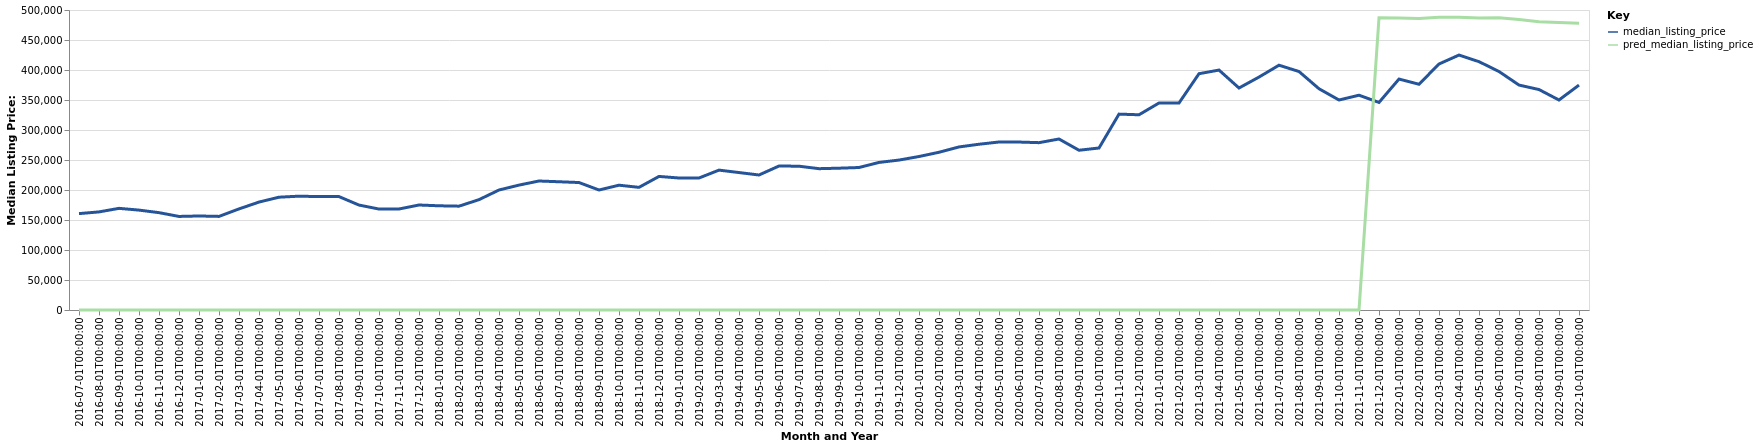

The table this chart was drawn from, first rows:
date, time_idx, median_listing_price, thirty_year_interest_rate_five, month, county_name, active_listing_count, pred_median_listing_price, month_year
2016-07-01, 0, 160650, 3.72, 7, Mountain Home, ID, 181.0, 0, Jul-2016
2016-08-01, 1, 163500, 3.73, 8, Mountain Home, ID, 193.0, 0, Aug-2016
2016-09-01, 2, 169423, 3.66, 9, Mountain Home, ID, 181.0, 0, Sep-2016
2016-10-01, 3, 166495, 3.64, 10, Mountain Home, ID, 175.0, 0, Oct-2016
2016-11-01, 4, 162240, 3.66, 11, Mountain Home, ID, 165.0, 0, Nov-2016
2016-12-01, 5, 155950, 3.48, 12, Mountain Home, ID, 150.0, 0, Dec-2016
2017-01-01, 6, 156698, 3.45, 1, Mountain Home, ID, 130.0, 0, Jan-2017
2017-02-01, 7, 156000, 3.5, 2, Mountain Home, ID, 117.0, 0, Feb-2017
2017-03-01, 8, 168473, 3.52, 3, Mountain Home, ID, 113.0, 0, Mar-2017
2017-04-01, 9, 179900, 4.03, 4, Mountain Home, ID, 113.0, 0, Apr-2017
2017-05-01, 10, 187995, 4.32, 5, Mountain Home, ID, 100.0, 0, May-2017
2017-06-01, 11, 189720, 4.2, 6, Mountain Home, ID, 111.0, 0, Jun-2017
2017-07-01, 12, 189000, 4.19, 7, Mountain Home, ID, 121.0, 0, Jul-2017
2017-08-01, 13, 189000, 4.3, 8, Mountain Home, ID, 120.0, 0, Aug-2017
2017-09-01, 14, 174880, 4.1, 9, Mountain Home, ID, 124.0, 0, Sep-2017
2017-10-01, 15, 168250, 4.05, 10, Mountain Home, ID, 131.0, 0, Oct-2017
2017-11-01, 16, 168370, 3.94, 11, Mountain Home, ID, 118.0, 0, Nov-2017
2017-12-01, 17, 175000, 4.03, 12, Mountain Home, ID, 93.0, 0, Dec-2017
2018-01-01, 18, 173675, 3.93, 1, Mountain Home, ID, 83.0, 0, Jan-2018
2018-02-01, 19, 173075, 3.83, 2, Mountain Home, ID, 81.0, 0, Feb-2018
2018-03-01, 20, 183900, 3.94, 3, Mountain Home, ID, 78.0, 0, Mar-2018
2018-04-01, 21, 200000, 3.95, 4, Mountain Home, ID, 75.0, 0, Apr-2018
2018-05-01, 22, 208175, 3.99, 5, Mountain Home, ID, 84.0, 0, May-2018
2018-06-01, 23, 215000, 4.15, 6, Mountain Home, ID, 103.0, 0, Jun-2018
2018-07-01, 24, 213750, 4.4, 7, Mountain Home, ID, 108.0, 0, Jul-2018
2018-08-01, 25, 212450, 4.46, 8, Mountain Home, ID, 115.0, 0, Aug-2018
2018-09-01, 26, 200000, 4.58, 9, Mountain Home, ID, 114.0, 0, Sep-2018
2018-10-01, 27, 208000, 4.66, 10, Mountain Home, ID, 114.0, 0, Oct-2018
2018-11-01, 28, 204425, 4.62, 11, Mountain Home, ID, 100.0, 0, Nov-2018
2018-12-01, 29, 222620, 4.54, 12, Mountain Home, ID, 72.0, 0, Dec-2018
2019-01-01, 30, 220000, 4.6, 1, Mountain Home, ID, 59.0, 0, Jan-2019
2019-02-01, 31, 220000, 4.72, 2, Mountain Home, ID, 53.0, 0, Feb-2019
2019-03-01, 32, 233140, 4.9, 3, Mountain Home, ID, 48.0, 0, Mar-2019
2019-04-01, 33, 229080, 4.94, 4, Mountain Home, ID, 50.0, 0, Apr-2019
2019-05-01, 34, 225000, 4.75, 5, Mountain Home, ID, 78.0, 0, May-2019
2019-06-01, 35, 240000, 4.51, 6, Mountain Home, ID, 81.0, 0, Jun-2019
2019-07-01, 36, 239647, 4.41, 7, Mountain Home, ID, 89.0, 0, Jul-2019
2019-08-01, 37, 235543, 4.41, 8, Mountain Home, ID, 90.0, 0, Aug-2019
2019-09-01, 38, 236356, 4.2, 9, Mountain Home, ID, 94.0, 0, Sep-2019
2019-10-01, 39, 237490, 4.14, 10, Mountain Home, ID, 95.0, 0, Oct-2019
2019-11-01, 40, 245950, 3.84, 11, Mountain Home, ID, 88.0, 0, Nov-2019
2019-12-01, 41, 249900, 3.81, 12, Mountain Home, ID, 82.0, 0, Dec-2019
2020-01-01, 42, 255805, 3.75, 1, Mountain Home, ID, 74.0, 0, Jan-2020
2020-02-01, 43, 262892, 3.73, 2, Mountain Home, ID, 64.0, 0, Feb-2020
2020-03-01, 44, 271760, 3.78, 3, Mountain Home, ID, 63.0, 0, Mar-2020
2020-04-01, 45, 276270, 3.75, 4, Mountain Home, ID, 69.0, 0, Apr-2020
2020-05-01, 46, 279990, 3.74, 5, Mountain Home, ID, 55.0, 0, May-2020
2020-06-01, 47, 279923, 3.72, 6, Mountain Home, ID, 33.0, 0, Jun-2020
2020-07-01, 48, 278898, 3.49, 7, Mountain Home, ID, 28.0, 0, Jul-2020
2020-08-01, 49, 285000, 3.65, 8, Mountain Home, ID, 25.0, 0, Aug-2020
2020-09-01, 50, 266250, 3.33, 9, Mountain Home, ID, 24.0, 0, Sep-2020
2020-10-01, 51, 270000, 3.28, 10, Mountain Home, ID, 19.0, 0, Oct-2020
2020-11-01, 52, 326475, 3.21, 11, Mountain Home, ID, 18.0, 0, Nov-2020
2020-12-01, 53, 325375, 3.07, 12, Mountain Home, ID, 23.0, 0, Dec-2020
2021-01-01, 54, 345000, 2.99, 1, Mountain Home, ID, 21.0, 0, Jan-2021
2021-02-01, 55, 345000, 2.93, 2, Mountain Home, ID, 21.0, 0, Feb-2021
2021-03-01, 56, 393822, 2.88, 3, Mountain Home, ID, 17.0, 0, Mar-2021
2021-04-01, 57, 399900, 2.84, 4, Mountain Home, ID, 16.0, 0, Apr-2021
2021-05-01, 58, 370000, 2.71, 5, Mountain Home, ID, 21.0, 0, May-2021
2021-06-01, 59, 388220, 2.79, 6, Mountain Home, ID, 29.0, 0, Jun-2021
... 16 more rows
